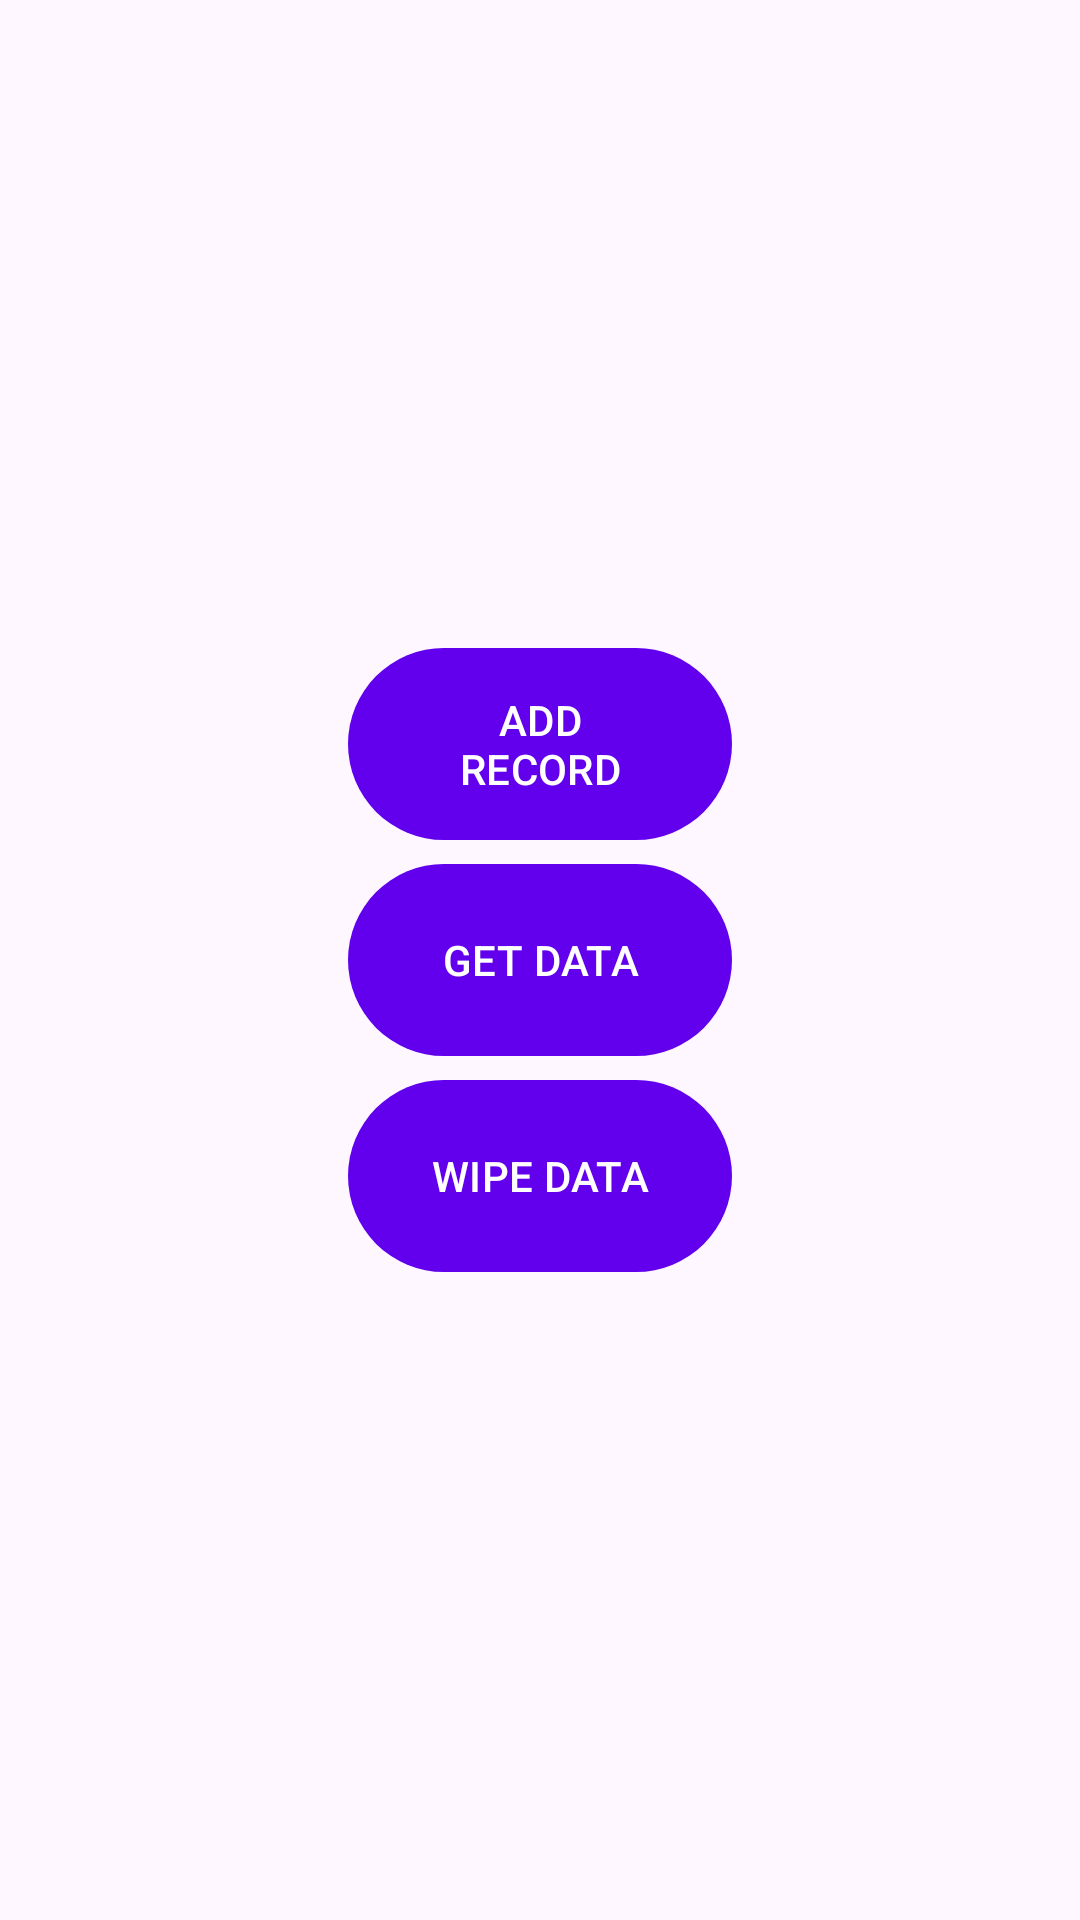

Layout XML and referenced resources for this Android screen:
<!-- AndroidManifest.xml: application theme Theme.MVVMFoundation -->
<!-- res/layout/fragment_button_controls.xml -->
<?xml version="1.0" encoding="utf-8"?>
<FrameLayout xmlns:android="http://schemas.android.com/apk/res/android"
    xmlns:tools="http://schemas.android.com/tools"
    android:layout_width="match_parent"
    android:layout_height="match_parent"
    xmlns:app="http://schemas.android.com/apk/res-auto"
    tools:context=".view.ButtonControlsFragment">

   <androidx.constraintlayout.widget.ConstraintLayout
       android:layout_width="match_parent"
       android:layout_height="match_parent">

       <LinearLayout
           android:orientation="vertical"
           android:layout_width="wrap_content"
           android:layout_height="wrap_content"
           app:layout_constraintTop_toTopOf="parent"
           app:layout_constraintBottom_toBottomOf="parent"
           app:layout_constraintStart_toStartOf="parent"
           app:layout_constraintEnd_toEndOf="parent"
           >
           <com.google.android.material.button.MaterialButton
               android:id="@+id/add_record_button"
               android:layout_width="@dimen/main_button_width"
               android:layout_height="@dimen/main_button_height"
               android:text="@string/add_record"
               />

       <com.google.android.material.button.MaterialButton
           android:id="@+id/get_data_button"
           android:layout_width="@dimen/main_button_width"
           android:layout_height="@dimen/main_button_height"
           android:text="@string/get_data"
           />

       <com.google.android.material.button.MaterialButton
           android:id="@+id/wipe_data_button"
           android:layout_width="@dimen/main_button_width"
           android:layout_height="@dimen/main_button_height"
           android:text="@string/wipe_data"
           />
       </LinearLayout>
   </androidx.constraintlayout.widget.ConstraintLayout>

</FrameLayout>
<!-- resources referenced by this layout -->
<resources>
  <dimen name="main_button_height">72dp</dimen>
  <dimen name="main_button_width">128dp</dimen>
  <string name="add_record">ADD RECORD</string>
  <string name="get_data">GET DATA</string>
  <string name="wipe_data">WIPE DATA</string>
  <style name="Theme.MVVMFoundation" parent="Theme.Material3.DayNight">
          
          <item name="colorPrimary">@color/purple_500</item>
          <item name="colorPrimaryVariant">@color/purple_700</item>
          <item name="colorOnPrimary">@color/white</item>
          
          <item name="colorSecondary">@color/teal_200</item>
          <item name="colorSecondaryVariant">@color/teal_700</item>
          <item name="colorOnSecondary">@color/black</item>
          
          <item name="android:statusBarColor">?attr/colorPrimaryVariant</item>
          
      </style>
  <color name="purple_500">#FF6200EE</color>
  <color name="purple_700">#FF3700B3</color>
  <color name="white">#FFFFFFFF</color>
  <color name="teal_200">#FF03DAC5</color>
  <color name="teal_700">#FF018786</color>
  <color name="black">#FF000000</color>
</resources>
